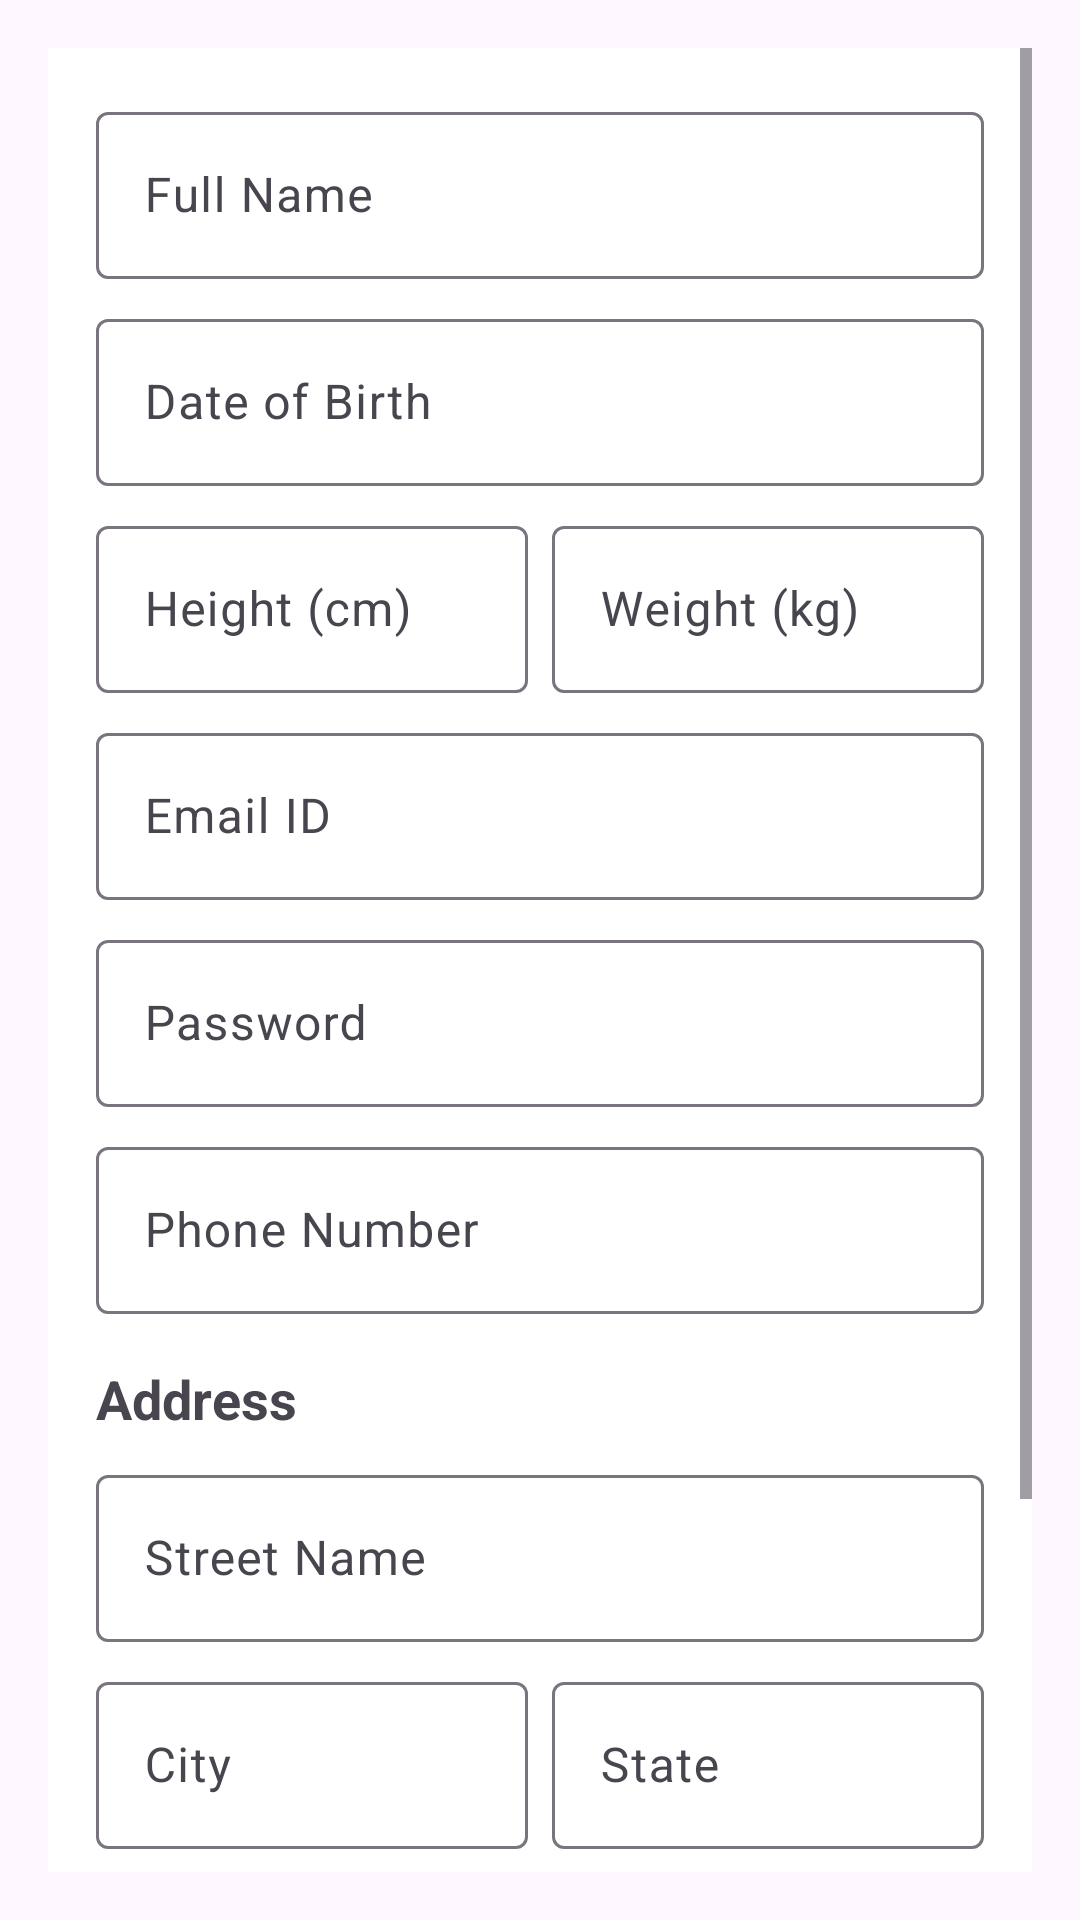

Reconstruct the res/layout file that produces this screen, plus the resources it refers to.
<!-- AndroidManifest.xml: application theme Theme.StudentCheckin -->
<!-- res/layout/activity_signup.xml -->
<?xml version="1.0" encoding="utf-8"?>
<ScrollView xmlns:android="http://schemas.android.com/apk/res/android"
    xmlns:app="http://schemas.android.com/apk/res-auto"
    xmlns:tools="http://schemas.android.com/tools"
    android:layout_width="match_parent"
    android:layout_height="match_parent"
    android:padding="16dp"
    tools:context=".Signup">

    <LinearLayout
        android:id="@+id/main"
        android:layout_width="match_parent"
        android:layout_height="wrap_content"
        android:orientation="vertical"
        android:padding="16dp"
        android:background="@color/white">

        
        <com.google.android.material.textfield.TextInputLayout
            android:layout_width="match_parent"
            android:layout_height="wrap_content"
            android:hint="Full Name"
            app:boxBackgroundMode="outline">

            <com.google.android.material.textfield.TextInputEditText
                android:id="@+id/full_name"
                android:layout_width="match_parent"
                android:layout_height="wrap_content"
                android:inputType="textPersonName"
                android:required="true"/>
        </com.google.android.material.textfield.TextInputLayout>

        
        <com.google.android.material.textfield.TextInputLayout
            android:layout_width="match_parent"
            android:layout_height="wrap_content"
            android:hint="Date of Birth"
            app:boxBackgroundMode="outline"
            android:layout_marginTop="8dp">

            <com.google.android.material.textfield.TextInputEditText
                android:id="@+id/dob"
                android:layout_width="match_parent"
                android:layout_height="wrap_content"
                android:inputType="date"
                android:required="true"/>
        </com.google.android.material.textfield.TextInputLayout>

        
        <LinearLayout
            android:layout_width="match_parent"
            android:layout_height="wrap_content"
            android:orientation="horizontal"
            android:layout_marginTop="8dp">

            
            <com.google.android.material.textfield.TextInputLayout
                android:layout_width="0dp"
                android:layout_height="wrap_content"
                android:layout_weight="1"
                android:hint="Height (cm)"
                app:boxBackgroundMode="outline">

                <com.google.android.material.textfield.TextInputEditText
                    android:id="@+id/height"
                    android:layout_width="match_parent"
                    android:layout_height="wrap_content"
                    android:inputType="number"
                    android:required="true"/>
            </com.google.android.material.textfield.TextInputLayout>

            
            <com.google.android.material.textfield.TextInputLayout
                android:layout_width="0dp"
                android:layout_height="wrap_content"
                android:layout_weight="1"
                android:hint="Weight (kg)"
                app:boxBackgroundMode="outline"
                android:layout_marginStart="8dp">

                <com.google.android.material.textfield.TextInputEditText
                    android:id="@+id/weight"
                    android:layout_width="match_parent"
                    android:layout_height="wrap_content"
                    android:inputType="number"
                    android:required="true"/>
            </com.google.android.material.textfield.TextInputLayout>
        </LinearLayout>

        
        <com.google.android.material.textfield.TextInputLayout
            android:layout_width="match_parent"
            android:layout_height="wrap_content"
            android:hint="Email ID"
            app:boxBackgroundMode="outline"
            android:layout_marginTop="8dp">

            <com.google.android.material.textfield.TextInputEditText
                android:id="@+id/email"
                android:layout_width="match_parent"
                android:layout_height="wrap_content"
                android:inputType="textEmailAddress"
                android:required="true"/>
        </com.google.android.material.textfield.TextInputLayout>

        
        <com.google.android.material.textfield.TextInputLayout
            android:layout_width="match_parent"
            android:layout_height="wrap_content"
            android:hint="Password"
            app:boxBackgroundMode="outline"
            android:layout_marginTop="8dp">

            <com.google.android.material.textfield.TextInputEditText
                android:id="@+id/password"
                android:layout_width="match_parent"
                android:layout_height="wrap_content"
                android:inputType="textPassword"
                android:required="true"/>
        </com.google.android.material.textfield.TextInputLayout>

        
        <com.google.android.material.textfield.TextInputLayout
            android:layout_width="match_parent"
            android:layout_height="wrap_content"
            android:hint="Phone Number"
            app:boxBackgroundMode="outline"
            android:layout_marginTop="8dp">

            <com.google.android.material.textfield.TextInputEditText
                android:id="@+id/phoneNumber"
                android:layout_width="match_parent"
                android:layout_height="wrap_content"
                android:inputType="phone"
                android:required="true"/>
        </com.google.android.material.textfield.TextInputLayout>

        
        <TextView
            android:layout_width="match_parent"
            android:layout_height="wrap_content"
            android:text="Address"
            android:textSize="18sp"
            android:textStyle="bold"
            android:layout_marginTop="16dp" />

        
        <com.google.android.material.textfield.TextInputLayout
            android:layout_width="match_parent"
            android:layout_height="wrap_content"
            android:hint="Street Name"
            app:boxBackgroundMode="outline"
            android:layout_marginTop="8dp">

            <com.google.android.material.textfield.TextInputEditText
                android:id="@+id/streetName"
                android:layout_width="match_parent"
                android:layout_height="wrap_content"
                android:inputType="text"
                android:required="true"/>
        </com.google.android.material.textfield.TextInputLayout>

        
        <LinearLayout
            android:layout_width="match_parent"
            android:layout_height="wrap_content"
            android:orientation="horizontal"
            android:layout_marginTop="8dp">

            
            <com.google.android.material.textfield.TextInputLayout
                android:layout_width="0dp"
                android:layout_height="wrap_content"
                android:layout_weight="1"
                android:hint="City"
                app:boxBackgroundMode="outline">

                <com.google.android.material.textfield.TextInputEditText
                    android:id="@+id/city"
                    android:layout_width="match_parent"
                    android:layout_height="wrap_content"
                    android:inputType="text"
                    android:required="true"/>
            </com.google.android.material.textfield.TextInputLayout>

            
            <com.google.android.material.textfield.TextInputLayout
                android:layout_width="0dp"
                android:layout_height="wrap_content"
                android:layout_weight="1"
                android:hint="State"
                app:boxBackgroundMode="outline"
                android:layout_marginStart="8dp">

                <com.google.android.material.textfield.TextInputEditText
                    android:id="@+id/state"
                    android:layout_width="match_parent"
                    android:layout_height="wrap_content"
                    android:inputType="text"
                    android:required="true"/>
            </com.google.android.material.textfield.TextInputLayout>
        </LinearLayout>

        
        <com.google.android.material.textfield.TextInputLayout
            android:layout_width="match_parent"
            android:layout_height="wrap_content"
            android:hint="Pin Code"
            app:boxBackgroundMode="outline"
            android:layout_marginTop="8dp">

            <com.google.android.material.textfield.TextInputEditText
                android:id="@+id/pinCode"
                android:layout_width="match_parent"
                android:layout_height="wrap_content"
                android:inputType="number"
                android:required="true"/>
        </com.google.android.material.textfield.TextInputLayout>

        <TextView
            android:id="@+id/textViewRegister"
            android:layout_width="wrap_content"
            android:layout_height="wrap_content"
            android:layout_below="@+id/buttonLogin"
            android:layout_marginTop="20dp"
            android:text="@string/go_to_sign_in"
            android:textColor="?attr/colorPrimary"
            android:layout_centerHorizontal="true"/>

        
        <Button
            android:id="@+id/submit"
            android:layout_width="match_parent"
            android:layout_height="wrap_content"
            android:text="Submit"
            android:layout_marginTop="16dp"
            android:backgroundTint="@color/colorPrimary"
            android:textColor="@android:color/white"
            android:padding="12dp"
            android:textAllCaps="false"
            android:textSize="16sp" />


    </LinearLayout>

</ScrollView>
<!-- resources referenced by this layout -->
<resources>
  <color name="colorPrimary">#6200EE</color>
  <color name="white">#FFFFFFFF</color>
  <string name="go_to_sign_in">Already have an account? Sign in</string>
  <style name="Theme.StudentCheckin" parent="Base.Theme.StudentCheckin" />
  <style name="Base.Theme.StudentCheckin" parent="Theme.Material3.DayNight.NoActionBar">
          
          
      </style>
</resources>
